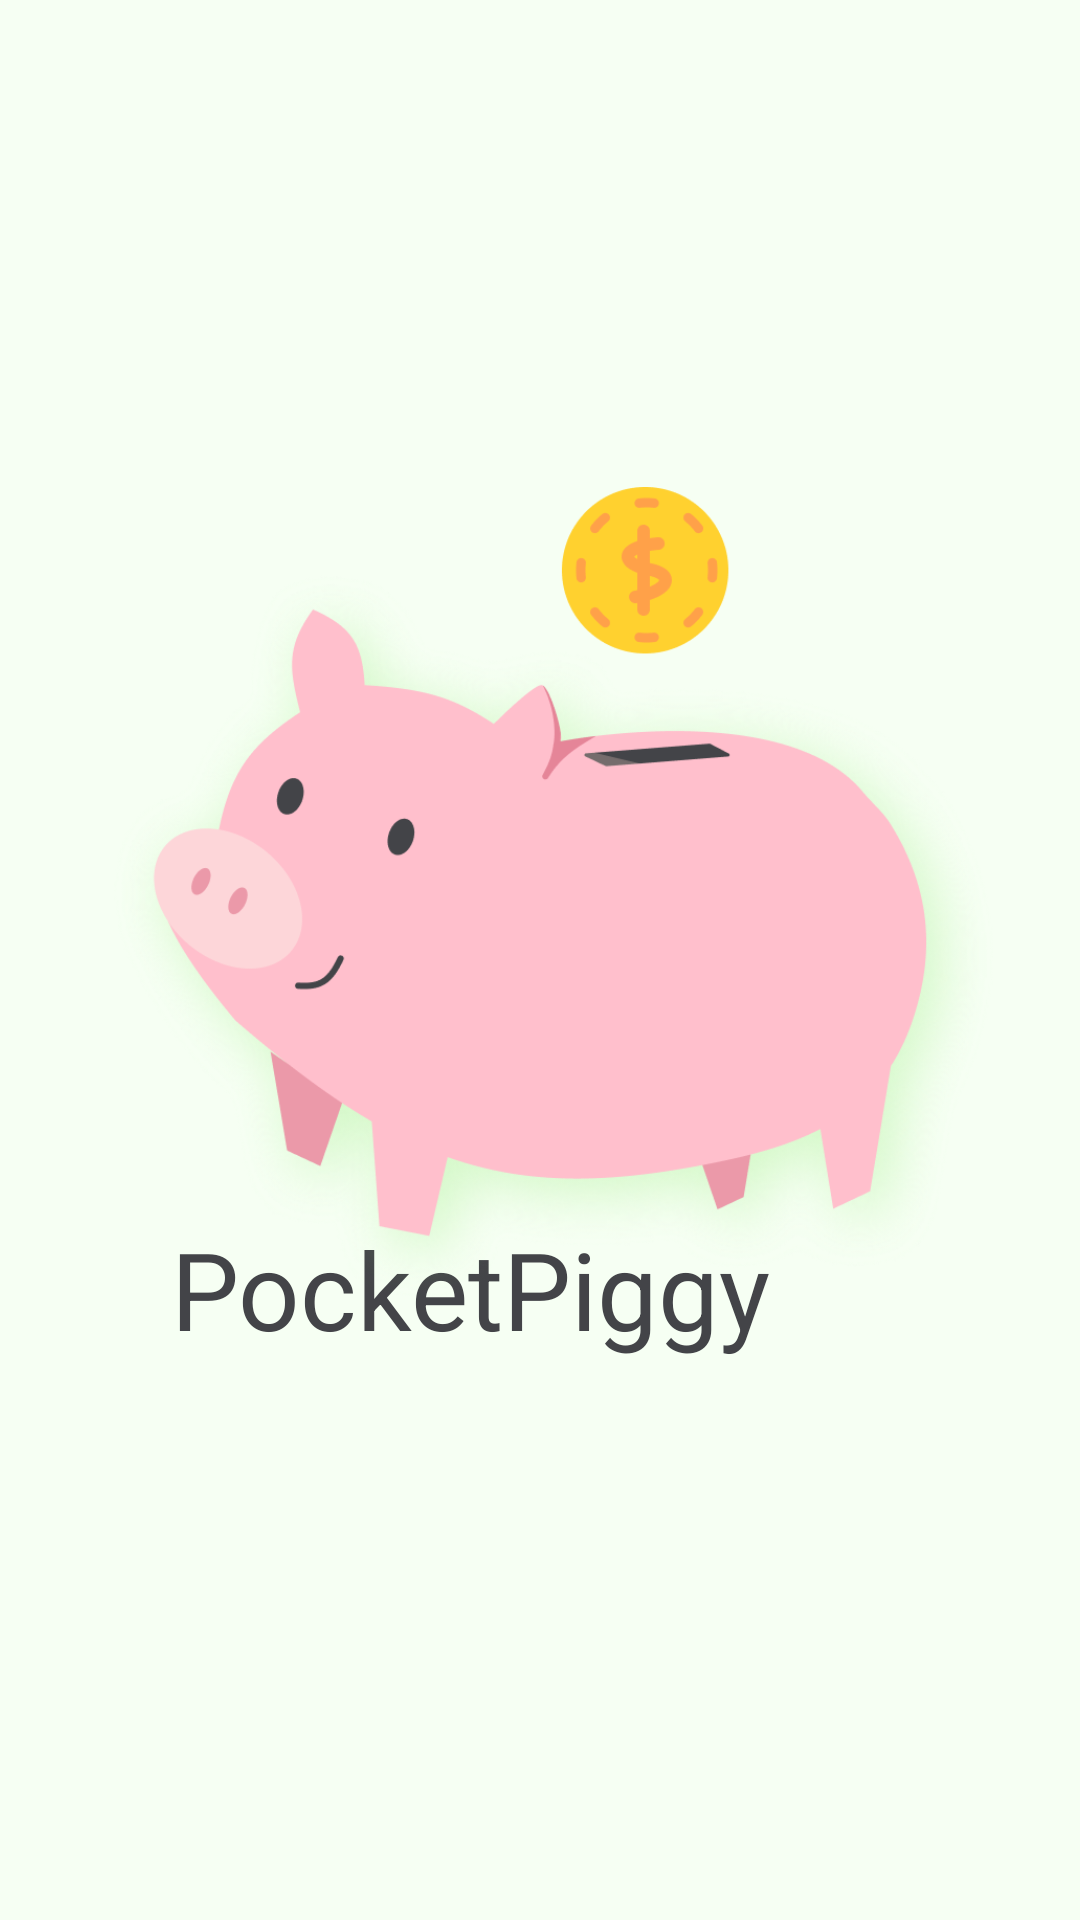

Android layout source for this screen:
<!-- AndroidManifest.xml: application theme Theme.ProjectPiggy2 -->
<!-- res/layout/fragment_loading.xml -->
<?xml version="1.0" encoding="utf-8"?>
<androidx.constraintlayout.widget.ConstraintLayout xmlns:android="http://schemas.android.com/apk/res/android"
    xmlns:app="http://schemas.android.com/apk/res-auto"
    xmlns:tools="http://schemas.android.com/tools"
    android:layout_width="match_parent"
    android:layout_height="match_parent"
    android:background="@drawable/background_gradient"
    tools:context=".onboarding.LoadingFragment">

    <TextView
        android:id="@+id/onboarding1_para6"
        android:layout_width="303dp"
        android:layout_height="wrap_content"
        android:text="PocketPiggy"
        android:textColor="@color/text"
        android:textSize="36sp"
        app:layout_constraintBottom_toBottomOf="parent"
        app:layout_constraintEnd_toEndOf="parent"
        app:layout_constraintHorizontal_bias="1.0"
        app:layout_constraintStart_toStartOf="parent"
        app:layout_constraintTop_toTopOf="parent"
        app:layout_constraintVertical_bias="0.685" />

    <ImageView
        android:id="@+id/imageView2"
        android:layout_width="339dp"
        android:layout_height="275dp"
        android:layout_centerInParent="true"
        android:layout_centerHorizontal="false"
        android:contentDescription="@string/app_name"
        android:src="@drawable/logo"
        app:layout_constraintBottom_toBottomOf="parent"
        app:layout_constraintEnd_toEndOf="parent"
        app:layout_constraintHorizontal_bias="0.703"
        app:layout_constraintStart_toStartOf="parent"
        app:layout_constraintTop_toTopOf="parent"
        app:layout_constraintVertical_bias="0.445" />

</androidx.constraintlayout.widget.ConstraintLayout>
<!-- resources referenced by this layout -->
<resources>
  <color name="text">#434448</color>
  <!-- drawable background_gradient (drawable) -->
  <?xml version="1.0" encoding="utf-8"?>
  <selector xmlns:android="http://schemas.android.com/apk/res/android">
      <item>
          <shape>
              <gradient
                  android:startColor="@color/gradient_background"
                  android:endColor="@color/gradient_background"/>
          </shape>
      </item>
  </selector>
  <!-- drawable logo: png bitmap (drawable-v24, 344610 bytes) -->
  <string name="app_name">PocketPiggy</string>
  <style name="Theme.ProjectPiggy2" parent="Theme.MaterialComponents.DayNight.DarkActionBar">
          
          <item name="colorPrimary">@color/purple_500</item>
          <item name="colorPrimaryVariant">@color/purple_700</item>
          <item name="colorOnPrimary">@color/white</item>
          
          <item name="colorSecondary">@color/teal_200</item>
          <item name="colorSecondaryVariant">@color/teal_700</item>
          <item name="colorOnSecondary">@color/black</item>
          
          <item name="android:statusBarColor" tools:targetApi="l">?attr/colorPrimaryVariant</item>
          
      </style>
  <color name="gradient_background">#F6FFF3</color>
  <color name="purple_500">#FF6200EE</color>
  <color name="purple_700">#FF3700B3</color>
  <color name="white">#FFFFFFFF</color>
  <color name="teal_200">#FF03DAC5</color>
  <color name="teal_700">#FF018786</color>
  <color name="black">#FF000000</color>
</resources>
